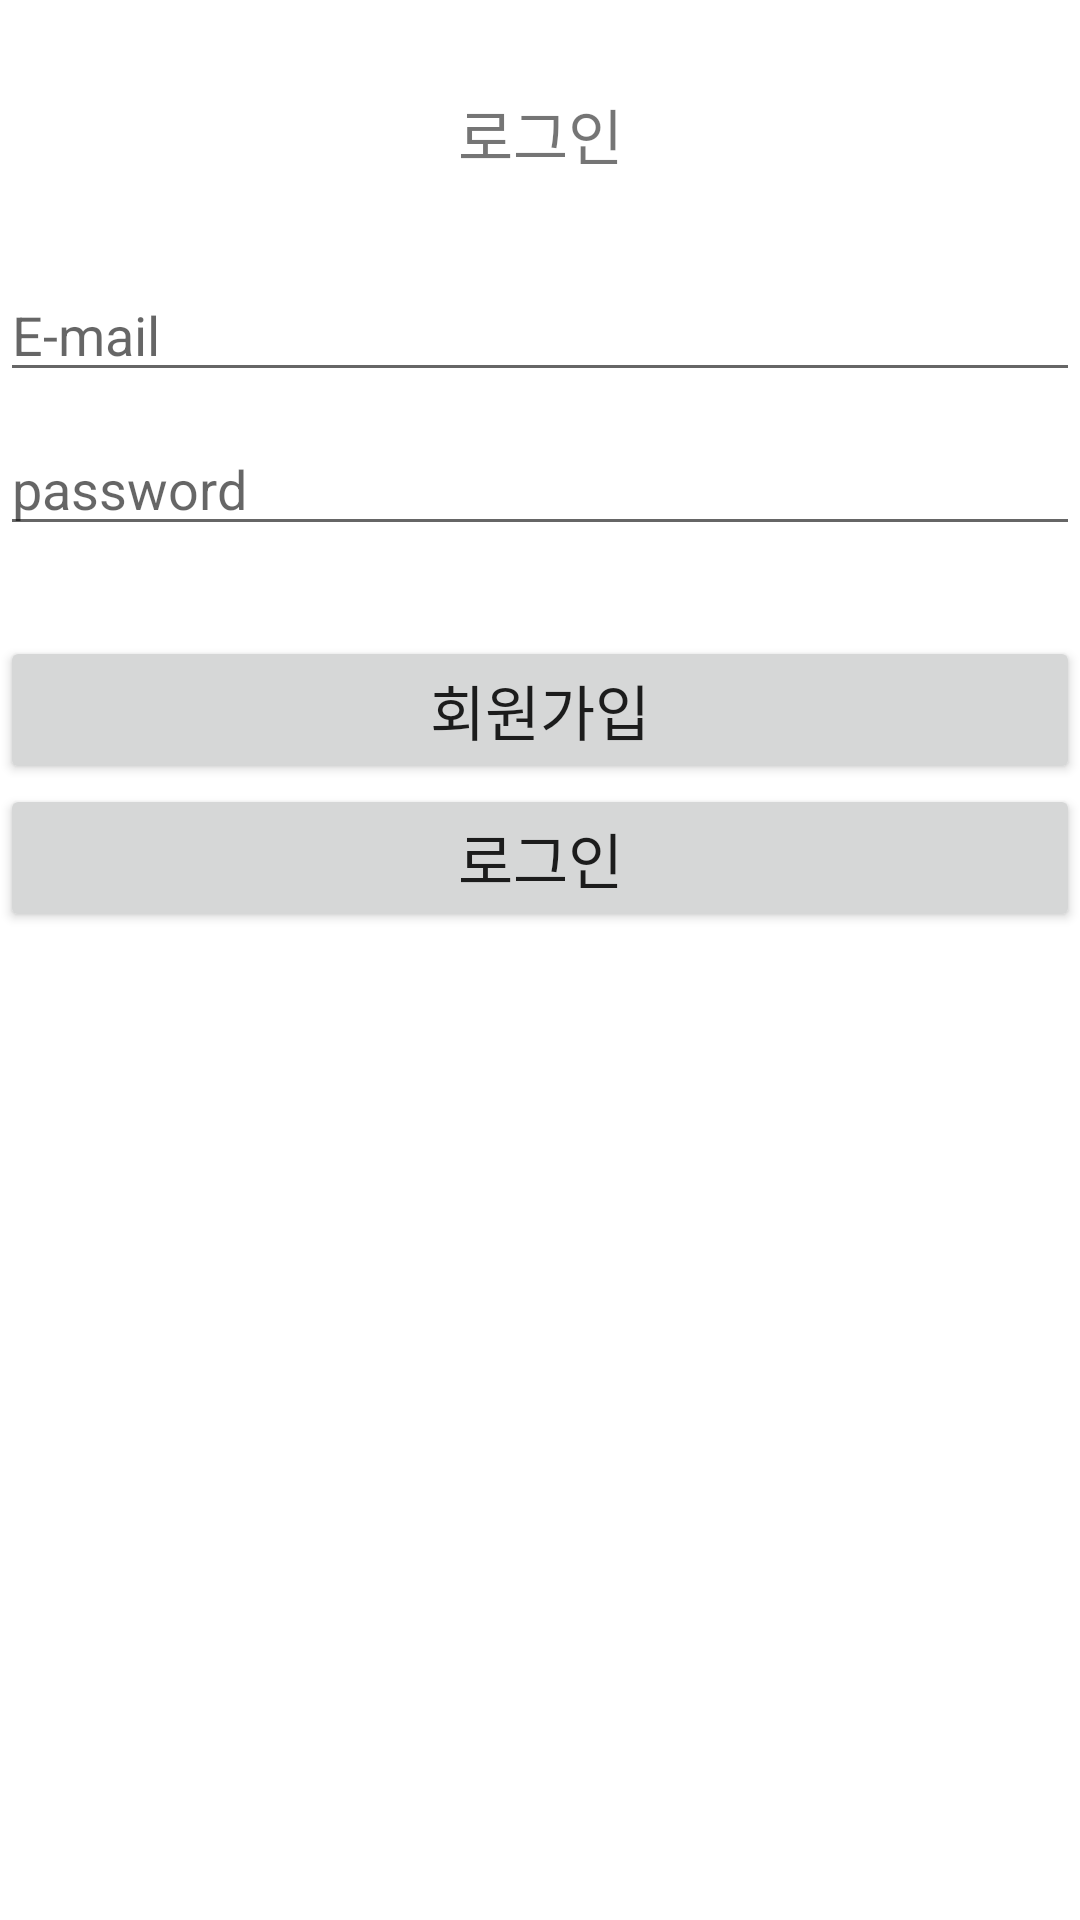

Produce the Android XML layout that renders to this screen, including the resource entries it uses.
<!-- AndroidManifest.xml: application theme Theme.Chatting -->
<!-- res/layout/activity_login.xml -->
<?xml version="1.0" encoding="utf-8"?>
<androidx.constraintlayout.widget.ConstraintLayout xmlns:android="http://schemas.android.com/apk/res/android"
    xmlns:app="http://schemas.android.com/apk/res-auto"
    xmlns:tools="http://schemas.android.com/tools"
    android:layout_width="match_parent"
    android:layout_height="match_parent"
    tools:context=".login.LoginActivity">

    <TextView
        android:id="@+id/loginTextView"
        android:layout_width="wrap_content"
        android:layout_height="wrap_content"
        android:layout_marginTop="30dp"
        android:text="@string/login"
        android:textSize="20sp"
        app:layout_constraintEnd_toEndOf="parent"
        app:layout_constraintStart_toStartOf="parent"
        app:layout_constraintTop_toTopOf="parent" />

    <LinearLayout
        android:id="@+id/loginLinear"
        android:layout_width="match_parent"
        android:layout_height="wrap_content"
        android:orientation="vertical"
        app:layout_constraintEnd_toEndOf="parent"
        app:layout_constraintHorizontal_bias="0.0"
        app:layout_constraintStart_toStartOf="parent"
        app:layout_constraintTop_toBottomOf="@+id/loginTextView">

        <EditText
            android:id="@+id/authEmail"
            android:layout_width="match_parent"
            android:layout_height="wrap_content"
            android:layout_marginTop="30dp"
            android:hint="@string/email"
            android:inputType="textEmailAddress" />

        <EditText
            android:id="@+id/authPassword"
            android:layout_width="match_parent"
            android:layout_height="wrap_content"
            android:layout_marginTop="10dp"
            android:hint="@string/password"
            android:inputType="textPassword" />
    </LinearLayout>

    <Button
        android:id="@+id/logoutBtn"
        android:layout_width="match_parent"
        android:layout_height="wrap_content"
        android:layout_below="@+id/loginTextView"
        android:layout_marginTop="30dp"
        android:text="@string/logout"
        android:textSize="20sp"
        android:visibility="gone"
        app:layout_constraintTop_toTopOf="@+id/loginLinear" />

    <Button
        android:id="@+id/openChatListBtn"
        android:layout_width="match_parent"
        android:layout_height="wrap_content"
        android:layout_below="@+id/logoutBtn"
        android:text="@string/go_chatting"
        android:textSize="20sp"
        android:visibility="gone"
        app:layout_constraintTop_toBottomOf="@+id/logoutBtn" />

    <LinearLayout
        android:id="@+id/btnLinear"
        android:layout_width="match_parent"
        android:layout_height="wrap_content"
        android:layout_below="@+id/loginLinear"
        android:orientation="vertical"
        android:weightSum="2"
        app:layout_constraintTop_toBottomOf="@+id/loginLinear"
        android:layout_marginTop="30dp">

        <Button
            android:id="@+id/authBtn"
            android:layout_width="match_parent"
            android:layout_height="wrap_content"
            android:layout_weight="1"
            android:text="@string/sign_in"
            android:textSize="20sp"
            app:layout_constraintTop_toBottomOf="@+id/loginLinear" />

        <Button
            android:id="@+id/loginBtn"
            android:layout_width="match_parent"
            android:layout_height="wrap_content"
            android:layout_weight="1"
            android:text="@string/login"
            android:textSize="20sp"
            app:layout_constraintTop_toBottomOf="@+id/authBtn" />
    </LinearLayout>
</androidx.constraintlayout.widget.ConstraintLayout>
<!-- resources referenced by this layout -->
<resources>
  <string name="email">E-mail</string>
  <string name="go_chatting">채팅 이용하기</string>
  <string name="login">로그인</string>
  <string name="logout">로그아웃</string>
  <string name="password">password</string>
  <string name="sign_in">회원가입</string>
  <style name="Theme.Chatting" parent="Theme.MaterialComponents.DayNight.NoActionBar">
          
          <item name="colorPrimary">@color/purple_500</item>
          <item name="colorPrimaryVariant">@color/purple_700</item>
          <item name="colorOnPrimary">@color/white</item>
          
          <item name="colorSecondary">@color/teal_200</item>
          <item name="colorSecondaryVariant">@color/teal_700</item>
          <item name="colorOnSecondary">@color/black</item>
          
          <item name="android:statusBarColor" tools:targetApi="l">?attr/colorPrimaryVariant</item>
          
      </style>
  <color name="purple_500">#FF6200EE</color>
  <color name="purple_700">#FF3700B3</color>
  <color name="white">#FFFFFFFF</color>
  <color name="teal_200">#FF03DAC5</color>
  <color name="teal_700">#FF018786</color>
  <color name="black">#FF000000</color>
</resources>
